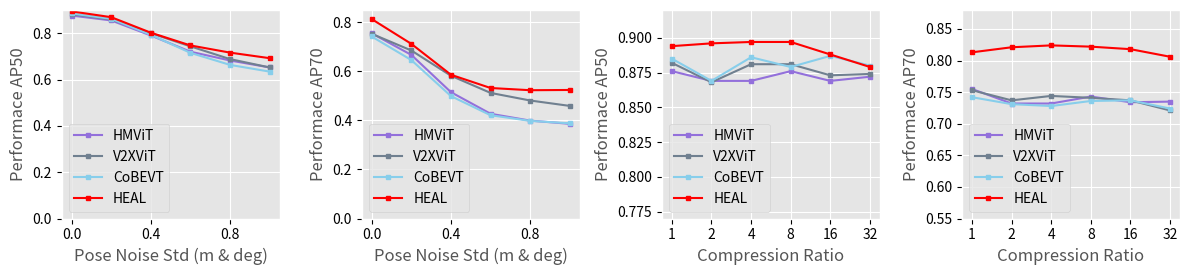

Generate this figure with matplotlib: (Note: this script raises an exception after producing the figure.)
# -*- coding: utf-8 -*-
# [redacted]
# License: TDG-Attribution-NonCommercial-NoDistrib

import matplotlib.pyplot as plt
import numpy as np
plt.style.use('ggplot')
methods = ['HMViT', 'V2XViT', 'CoBEVT','HEAL']

xaxis_names = ['Pose Noise Std (m & deg)', 'Pose Noise Std (m & deg)', "Compression Ratio", "Compression Ratio"]
yaxis_names = ['Performace AP50', 'Performace AP70','Performace AP50','Performace AP70']

noise_level = [0, 0.2, 0.4, 0.6, 0.8, 1.0]#, 1.2]
pose_error_performance_50 = {
    "HMViT":  [0.876,	0.855,	0.79,	0.72,	0.682,	0.652],#,	0.64],
    "V2XViT": [0.882,	0.859,	0.8,	0.743,	0.688,	0.652],#,	0.621],
    "CoBEVT": [0.885,	0.862,	0.793,	0.715,	0.663,	0.634],#,	0.605],
    "HEAL":   [0.894,	0.869,	0.802,	0.747,	0.716,	0.692],#,	0.683],
}
pose_error_performance_70 = {
    "HMViT":  [0.755,	0.667,	0.515,	0.427,	0.399,	0.386],#,	0.385],
    "V2XViT": [0.753,	0.685,	0.582,	0.512,	0.481,	0.459],#,	0.447],
    "CoBEVT": [0.742,	0.646,	0.499,	0.421,	0.398,	0.388],#,	0.394],
    "HEAL":   [0.813,	0.712,	0.586,	0.532,	0.523,	0.524],#,	0.528],
}

compression_ratio = [1, 2, 3, 4, 5, 6]
compression_ratio_performance_50 = {
    "HMViT":  [0.876,	0.869,	0.869,	0.876,	0.869,  0.872],
    "V2XViT": [0.882,	0.868,	0.881,	0.881,	0.873,	0.874],
    "CoBEVT": [0.885,	0.869,	0.886,	0.879,	0.887,	0.88],
    "HEAL":   [0.894,	0.896,	0.897,	0.897,	0.888,	0.879],
}
compression_ratio_performance_70 = {
    "HMViT":  [0.755,	0.732,	0.732,	0.743,	0.734,  0.735],
    "V2XViT": [0.753,	0.737,	0.744,	0.741,	0.737,	0.721],
    "CoBEVT": [0.742,	0.731,	0.728,	0.736,	0.737,	0.724],
    "HEAL":   [0.813,	0.821,	0.824,	0.822,	0.818,	0.806],
}

draw_list = [
    {'xaxis': noise_level, 'yaxis': pose_error_performance_50, "ylim":[0.0, 0.9]},
    {'xaxis': noise_level, 'yaxis': pose_error_performance_70, "ylim":[0.0, 0.85]},
    {'xaxis': compression_ratio, 'yaxis': compression_ratio_performance_50, 'xlabel':[1,2,4,8,16,32], "ylim":[0.77, 0.92]},
    {'xaxis': compression_ratio, 'yaxis': compression_ratio_performance_70, 'xlabel':[1,2,4,8,16,32], "ylim":[0.55, 0.88]},
]

color = {
    'HEAL': 'r',
    'CoBEVT': 'skyblue',
    'V2XViT': 'slategrey',
    'HMViT': 'mediumpurple',
}

# 创建一个大图
fig, axs = plt.subplots(1, 4, figsize=(12, 2.85))

# 对于每一个子图，绘制所有方法的折线图
for idx, ax in enumerate(axs):
    data = draw_list[idx]
    for method in methods:
        ax.plot(data['xaxis'], data['yaxis'][method], '-s', label=method, markersize=3, color=color[method])  # '-s' 表示线型为'-'，marker为's' (正方形)
    ax.set_xticks(data['xaxis'])
    if 'Pose' in xaxis_names[idx]:
        ax.set_xticks(data['xaxis'][::2])

    ax.set_xlabel(xaxis_names[idx])
    ax.set_ylabel(yaxis_names[idx])
    ax.set_ylim(data['ylim'])
    ax.grid(True)
    ax.tick_params(axis='both', colors='black')


    if 'xlabel' in data:
        ax.set_xticklabels(data['xlabel'])


    

    # if idx==0:
    handles, labels = ax.get_legend_handles_labels()
    ax.legend((handles), (labels), loc='lower left')

# # 添加图例
# handles, labels = axs[0].get_legend_handles_labels()
# fig.legend(handles, labels, loc='lower center', ncol=len(methods))#, bbox_to_anchor=(0.5, -0.15))

plt.tight_layout()
# plt.subplots_adjust(bottom=0.23)  # 调整底部空间以适应图例

file_path =  "vis_result/AP_PoseError/line_plot_of_AP_vs_PoseError.png"

# 显示图形
plt.savefig(file_path, dpi=500)
plt.close()
print(f"Saving to {file_path}")


